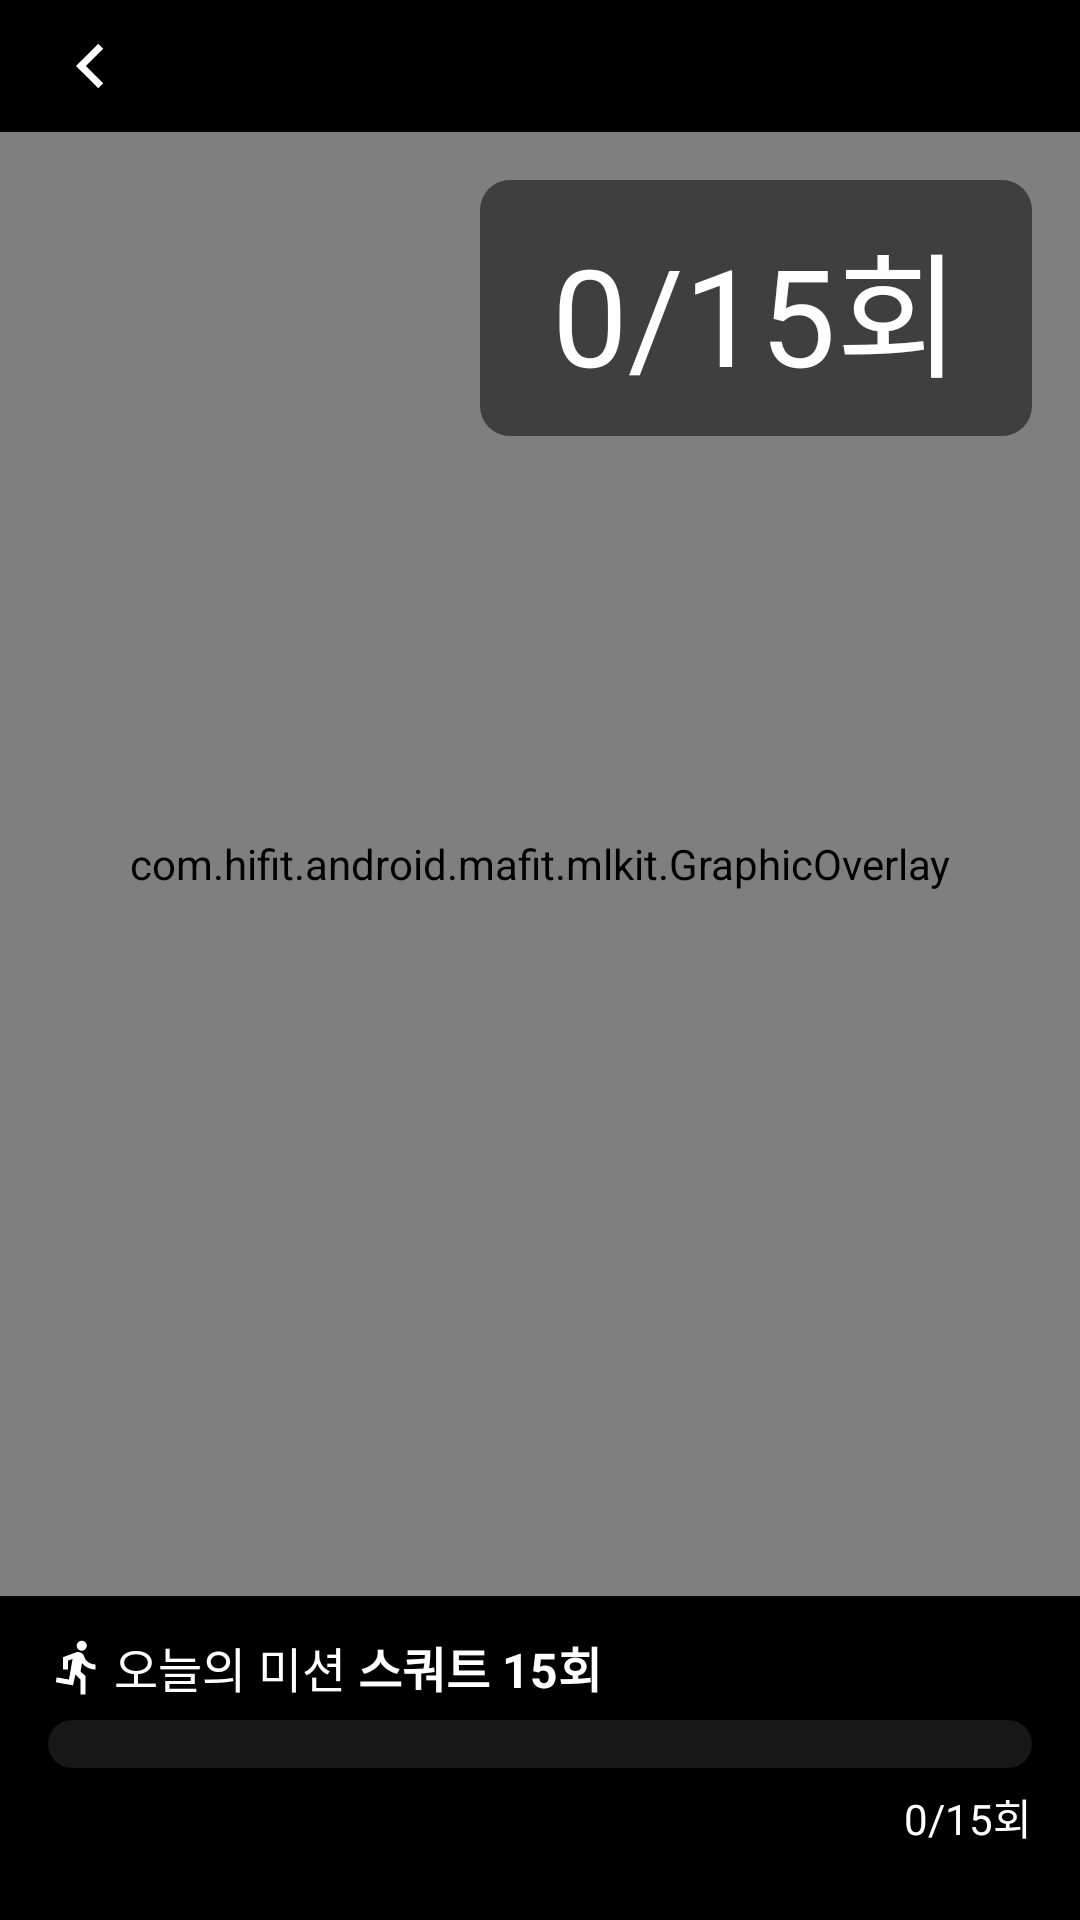

This screen was rendered from an Android layout file. Write that file and the resources it references.
<!-- AndroidManifest.xml: application theme Theme.HiFitAndroid -->
<!-- res/layout/activity_live_preview.xml -->
<?xml version="1.0" encoding="utf-8"?>
<layout xmlns:android="http://schemas.android.com/apk/res/android"
    xmlns:app="http://schemas.android.com/apk/res-auto"
    xmlns:tools="http://schemas.android.com/tools">

    <androidx.constraintlayout.widget.ConstraintLayout
        android:layout_width="match_parent"
        android:layout_height="match_parent"
        android:keepScreenOn="true">

        <androidx.appcompat.widget.LinearLayoutCompat
            android:id="@+id/live_preview_ll_top"
            android:layout_width="match_parent"
            android:layout_height="wrap_content"
            android:background="@color/black"
            android:orientation="vertical"
            app:layout_constraintEnd_toEndOf="parent"
            app:layout_constraintStart_toStartOf="parent"
            app:layout_constraintTop_toTopOf="parent">

            <ImageView
                android:id="@+id/live_preview_img_back"
                android:layout_width="wrap_content"
                android:layout_height="wrap_content"
                android:layout_marginHorizontal="16dp"
                android:layout_marginVertical="8dp"
                android:src="@drawable/ic_arrow_white" />
        </androidx.appcompat.widget.LinearLayoutCompat>

        <com.hifit.android.mafit.mlkit.CameraSourcePreview
            android:id="@+id/live_preview_preview_view"
            android:layout_width="match_parent"
            android:layout_height="0dp"
            app:layout_constraintBottom_toTopOf="@+id/control"
            app:layout_constraintTop_toBottomOf="@id/live_preview_ll_top" />

        <com.hifit.android.mafit.mlkit.GraphicOverlay
            android:id="@+id/live_preview_graphic_overlay"
            android:layout_width="0dp"
            android:layout_height="0dp"
            app:layout_constraintBottom_toBottomOf="@id/live_preview_preview_view"
            app:layout_constraintLeft_toLeftOf="@id/live_preview_preview_view"
            app:layout_constraintRight_toRightOf="@id/live_preview_preview_view"
            app:layout_constraintTop_toBottomOf="@id/live_preview_ll_top" />

        <TextView
            android:id="@+id/live_preview_txt_good"
            android:layout_width="wrap_content"
            android:layout_height="wrap_content"
            android:text="GOOD~!"
            android:textColor="@color/white"
            android:textSize="40sp"
            android:textStyle="bold"
            android:visibility="invisible"
            app:layout_constraintBottom_toBottomOf="@+id/live_preview_preview_view"
            app:layout_constraintEnd_toEndOf="parent"
            app:layout_constraintStart_toStartOf="parent"
            app:layout_constraintTop_toTopOf="parent" />

        <com.airbnb.lottie.LottieAnimationView
            android:id="@+id/lotti"
            android:layout_width="200dp"
            android:layout_height="200dp"
            android:visibility="invisible"
            app:layout_constraintBottom_toBottomOf="parent"
            app:layout_constraintEnd_toEndOf="parent"
            app:layout_constraintStart_toStartOf="parent"
            app:layout_constraintTop_toTopOf="parent"
            app:lottie_autoPlay="false"
            app:lottie_loop="true"
            app:lottie_rawRes="@raw/count_down" />

        <LinearLayout
            android:id="@id/control"
            android:layout_width="match_parent"
            android:layout_height="wrap_content"
            android:background="@color/black"
            android:orientation="vertical"
            android:paddingHorizontal="16dp"
            android:paddingTop="12dp"
            app:layout_constraintBottom_toBottomOf="parent">

            <TextView
                android:layout_width="wrap_content"
                android:layout_height="wrap_content"
                android:drawableStart="@drawable/ic_health_fill_white"
                android:drawablePadding="2dp"
                android:text="@string/mission"
                android:textColor="@color/white"
                android:textSize="16sp" />

            <ProgressBar
                android:id="@+id/live_preview_progress"
                style="@android:style/Widget.ProgressBar.Horizontal"
                android:layout_width="match_parent"
                android:layout_height="16dp"
                android:layout_marginVertical="6dp"
                android:max="15"
                android:progress="0"
                android:progressDrawable="@drawable/background_live_preview_progressbar"
                tools:progress="10" />

            <TextView
                android:id="@+id/live_preview_txt_reps"
                android:layout_width="match_parent"
                android:layout_height="wrap_content"
                android:layout_marginBottom="24dp"
                android:gravity="end"
                android:text="0/15회"
                android:textColor="@color/white"
                android:textSize="14sp" />
        </LinearLayout>

        <TextView
            android:id="@+id/live_preview_txt_reps_top"
            android:layout_width="wrap_content"
            android:layout_height="wrap_content"
            android:layout_margin="16dp"
            android:background="@drawable/background_radius_10dp_solid_transparent"
            android:paddingHorizontal="24dp"
            android:paddingVertical="10dp"
            android:gravity="center"
            android:text="0/15회"
            android:textColor="@color/white"
            android:textSize="45sp"
            app:layout_constraintEnd_toEndOf="parent"
            app:layout_constraintTop_toBottomOf="@+id/live_preview_ll_top" />


    </androidx.constraintlayout.widget.ConstraintLayout>

</layout>
<!-- resources referenced by this layout -->
<resources>
  <color name="black">#FF000000</color>
  <color name="white">#FFFFFFFF</color>
  <!-- drawable background_live_preview_progressbar (drawable) -->
  <?xml version="1.0" encoding="utf-8"?>
  <layer-list xmlns:android="http://schemas.android.com/apk/res/android">
      <item android:id="@android:id/background">
          <shape>
              <corners android:radius="10dp"/>
              <solid android:color="#171717"/>
          </shape>
      </item>
      <item android:id="@android:id/secondaryProgress">
          <clip>
              <shape>
                  <corners android:radius="10dp"/>
                  <solid android:color="@color/violet5"/>
              </shape>
          </clip>
      </item>
      <item android:id="@android:id/progress">
          <clip>
              <shape>
                  <corners android:radius="10dp"/>
                  <solid android:color="@color/violet5"/>
              </shape>
          </clip>
      </item>
  </layer-list>
  <!-- drawable background_radius_10dp_solid_transparent (drawable) -->
  <?xml version="1.0" encoding="utf-8"?>
  <shape xmlns:android="http://schemas.android.com/apk/res/android">
      <corners android:radius="10dp"/>
      <solid android:color="#80000000" />
  </shape>
  <!-- drawable ic_arrow_white (drawable) -->
  <vector xmlns:android="http://schemas.android.com/apk/res/android"
      android:width="28dp"
      android:height="28dp"
      android:viewportWidth="28"
      android:viewportHeight="28">
    <path
        android:pathData="M12.633,14.001L18.408,19.775L16.758,21.425L9.333,14.001L16.758,6.576L18.408,8.226L12.633,14.001Z"
        android:fillColor="#ffffff"/>
  </vector>
  <!-- drawable ic_health_fill_white (drawable) -->
  <vector xmlns:android="http://schemas.android.com/apk/res/android"
      android:width="20dp"
      android:height="20dp"
      android:viewportWidth="20"
      android:viewportHeight="20">
    <path
        android:pathData="M8.192,7.325L6.667,7.88V10.833H5V6.708H5.013L9.403,5.11C9.606,5.032 9.827,4.993 10.054,5.001C10.98,5.023 11.794,5.631 12.077,6.517C12.232,7.004 12.373,7.332 12.501,7.502C13.262,8.513 14.471,9.167 15.833,9.167V10.833C14.021,10.833 12.402,10.007 11.332,8.71L10.848,11.458L12.5,13.058V19.167H10.833V14.179L9.126,12.523L8.336,16.104L2.591,15.092L2.881,13.45L6.984,14.174L8.192,7.325ZM11.25,4.583C10.33,4.583 9.583,3.837 9.583,2.917C9.583,1.996 10.33,1.25 11.25,1.25C12.171,1.25 12.917,1.996 12.917,2.917C12.917,3.837 12.171,4.583 11.25,4.583Z"
        android:fillColor="#ffffff"/>
  </vector>
  <string name="mission">오늘의 미션 <b>스쿼트 15회</b></string>
  <style name="Theme.HiFitAndroid" parent="Base.Theme.HiFitAndroid" />
  <color name="violet5">#F4E8FA</color>
  <style name="Base.Theme.HiFitAndroid" parent="Theme.Material3.DayNight.NoActionBar">
          
          <item name="colorPrimary">@color/violet</item>
          <item name="android:statusBarColor">@color/violet</item>
          <item name="android:windowLightStatusBar">true</item>
          <item name="android:windowBackground">@color/white</item>
      </style>
  <color name="violet">#B981D1</color>
</resources>
